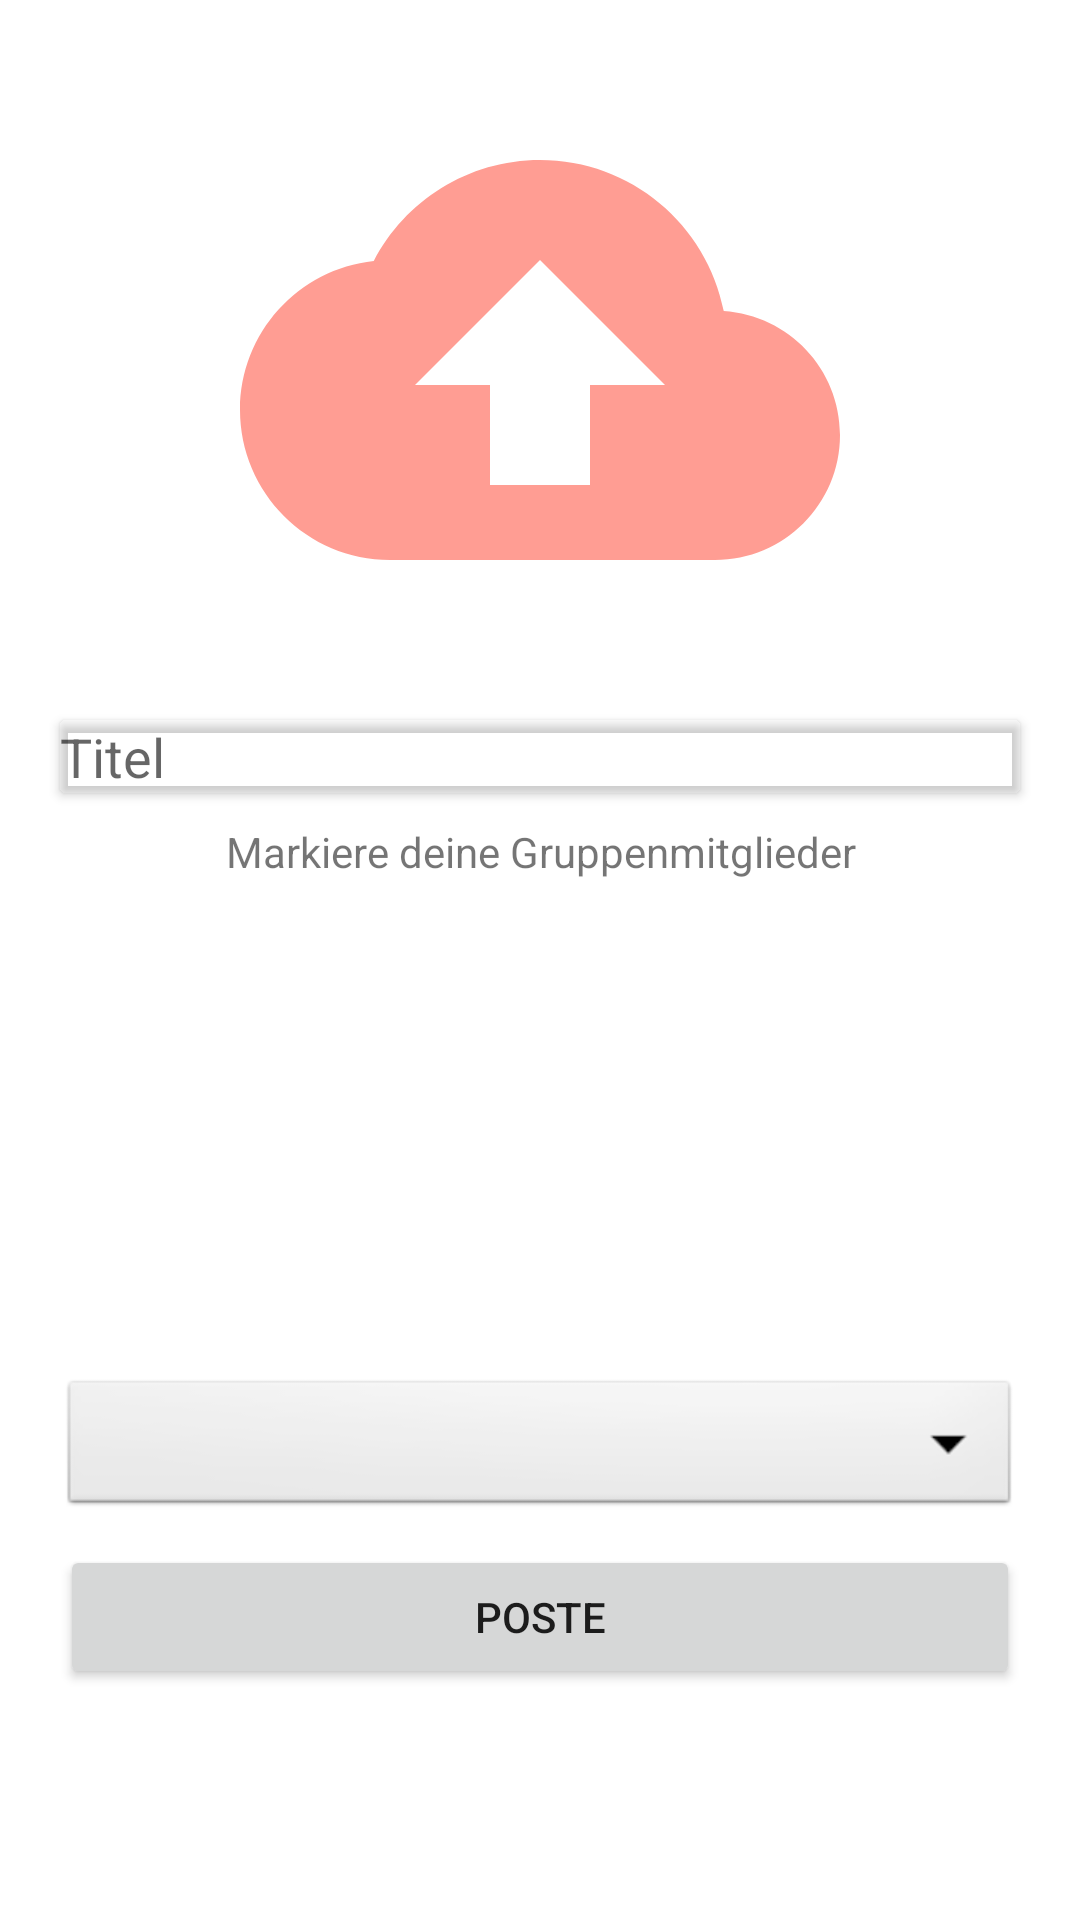

The Android layout XML behind this screen, and the referenced resources:
<!-- AndroidManifest.xml: application theme AppTheme -->
<!-- res/layout/fragment_second.xml -->
<?xml version="1.0" encoding="utf-8"?>
<ScrollView xmlns:android="http://schemas.android.com/apk/res/android"
    xmlns:tools="http://schemas.android.com/tools"
    android:layout_width="match_parent"
    android:layout_height="match_parent"

    xmlns:app="http://schemas.android.com/apk/res-auto">

    <androidx.constraintlayout.widget.ConstraintLayout
        android:layout_width="match_parent"
        android:layout_height="wrap_content">

    <androidx.constraintlayout.widget.Guideline
        android:id="@+id/guidelineLeft"
        android:layout_width="wrap_content"
        android:layout_height="wrap_content"
        android:orientation="vertical"
        app:layout_constraintGuide_begin="20dp" />

    <androidx.constraintlayout.widget.Guideline
        android:id="@+id/guidelineRight"
        android:layout_width="wrap_content"
        android:layout_height="wrap_content"
        android:orientation="vertical"
        app:layout_constraintGuide_end="20dp" />

    <ImageView
        android:id="@+id/tvUpload"
        android:layout_width="200dp"
        android:layout_height="200dp"
        android:layout_marginTop="20dp"
        android:onClick="uploadAction"
        android:src="@drawable/ic_baseline_cloud_upload_24"
        app:layout_constraintEnd_toStartOf="@id/guidelineRight"
        app:layout_constraintStart_toEndOf="@id/guidelineLeft"
        app:layout_constraintTop_toTopOf="parent" />

    <androidx.cardview.widget.CardView
        android:id="@+id/cvDescription"
        android:layout_width="0dp"
        android:layout_height="wrap_content"
        app:cardBackgroundColor="@android:color/transparent"
        app:layout_constraintEnd_toStartOf="@id/guidelineRight"
        app:layout_constraintStart_toEndOf="@id/guidelineLeft"
        app:layout_constraintTop_toBottomOf="@id/tvUpload"
        android:layout_marginTop="20dp">

        <EditText
            android:id="@+id/etDescription"
            android:hint="@string/titel"
            app:layout_constraintTop_toBottomOf="@id/tvUpload"
            app:layout_constraintEnd_toStartOf="@id/guidelineRight"
            android:imeOptions="actionDone"
            android:singleLine="true"
            android:background="@android:color/transparent"
            app:layout_constraintStart_toEndOf="@id/guidelineLeft"
            android:layout_width="match_parent"
            android:layout_height="wrap_content"/>

    </androidx.cardview.widget.CardView>


    <TextView
        android:id="@+id/tvGroupMembers"
        android:text="@string/markiere_deine_gruppenmitglieder"
        android:gravity="center"
        android:layout_marginTop="10dp"
        app:layout_constraintTop_toBottomOf="@id/cvDescription"
        app:layout_constraintEnd_toStartOf="@id/guidelineRight"
        app:layout_constraintStart_toEndOf="@id/guidelineLeft"
        android:layout_width="0dp"
        android:layout_height="wrap_content"/>

    <androidx.recyclerview.widget.RecyclerView
        android:id="@+id/searchResult"
        android:layout_width="0dp"
        android:layout_height="150dp"
        android:layout_marginTop="5dp"
        app:layout_constraintTop_toBottomOf="@id/tvGroupMembers"
        app:layout_constraintEnd_toStartOf="@id/guidelineRight"
        app:layout_constraintStart_toEndOf="@id/guidelineLeft"
        tools:listitem="@layout/search_items"/>

    <Spinner
        android:id="@+id/spinner1"
        android:layout_width="0dp"
        android:layout_height="wrap_content"
        android:layout_marginTop="10dp"
        android:background="@android:drawable/btn_dropdown"
        android:spinnerMode="dropdown"
        app:layout_constraintEnd_toStartOf="@id/guidelineRight"
        app:layout_constraintHorizontal_bias="0.0"
        app:layout_constraintStart_toEndOf="@id/guidelineLeft"
        app:layout_constraintTop_toBottomOf="@id/searchResult" />

    <Button
        android:id="@+id/btnPost"
        android:layout_width="0dp"
        android:layout_height="wrap_content"
        android:layout_marginTop="8dp"
        android:text="@string/poste"
        app:layout_constraintEnd_toStartOf="@id/guidelineRight"
        app:layout_constraintHorizontal_bias="0.0"
        app:layout_constraintStart_toEndOf="@id/guidelineLeft"
        app:layout_constraintTop_toBottomOf="@id/spinner1" />

    </androidx.constraintlayout.widget.ConstraintLayout>

</ScrollView>
<!-- res/layout/search_items.xml (included above) -->
<?xml version="1.0" encoding="utf-8"?>
<androidx.constraintlayout.widget.ConstraintLayout xmlns:android="http://schemas.android.com/apk/res/android"
    xmlns:tools="http://schemas.android.com/tools"
    android:layout_width="match_parent"
    android:layout_height="wrap_content"
    xmlns:app="http://schemas.android.com/apk/res-auto">

    <ImageView
        android:id="@+id/ivGroupInviteUserImage"
        android:layout_width="30dp"
        android:layout_height="30dp"
        android:layout_marginStart="1dp"
        android:layout_marginTop="2dp"
        android:layout_marginEnd="5dp"
        android:layout_marginBottom="2dp"
        android:src="@drawable/person"
        app:layout_constraintBottom_toBottomOf="parent"
        app:layout_constraintEnd_toStartOf="@+id/cardView2"
        app:layout_constraintStart_toStartOf="parent"
        app:layout_constraintTop_toTopOf="parent" />

    <androidx.cardview.widget.CardView
        android:id="@+id/cardView2"
        android:layout_width="0dp"
        android:layout_height="wrap_content"
        android:layout_marginLeft="2dp"
        android:layout_marginTop="5dp"
        app:cardBackgroundColor="#FCC8C8"
        app:layout_constraintEnd_toEndOf="parent"
        app:layout_constraintStart_toEndOf="@id/ivGroupInviteUserImage"
        app:layout_constraintTop_toTopOf="parent">

        <androidx.constraintlayout.widget.ConstraintLayout
            android:layout_width="match_parent"
            android:layout_height="wrap_content">

            <TextView
                android:id="@+id/resultText2"
                android:layout_width="wrap_content"
                android:layout_height="wrap_content"
                android:layout_marginLeft="5dp"
                android:layout_weight="1"
                android:gravity="center"
                android:padding="6dp"
                android:text="user"
                app:layout_constraintStart_toStartOf="parent"
                tools:ignore="MissingConstraints" />

            <androidx.cardview.widget.CardView
                android:id="@+id/cvInvite"
                android:layout_width="wrap_content"
                android:layout_height="wrap_content"
                android:layout_marginTop="3dp"
                android:layout_marginRight="2dp"
                android:layout_weight="2"
                android:padding="3dp"
                app:cardBackgroundColor="@android:color/transparent"
                app:cardElevation="0dp"
                app:layout_constraintEnd_toEndOf="parent"
                app:layout_constraintTop_toTopOf="parent">

                <ImageView
                    android:id="@+id/selectedUser2"
                    android:layout_width="wrap_content"
                    android:layout_height="wrap_content"
                    android:layout_gravity="center"
                    android:padding="2dp"
                    android:src="@drawable/ic_baseline_check_24"
                    android:text="invite"
                    android:textColor="@color/white" />

            </androidx.cardview.widget.CardView>


        </androidx.constraintlayout.widget.ConstraintLayout>


    </androidx.cardview.widget.CardView>

</androidx.constraintlayout.widget.ConstraintLayout>
<!-- resources referenced by this layout -->
<resources>
  <color name="white">#FFFFFFFF</color>
  <!-- drawable ic_baseline_check_24 (drawable) -->
  <vector android:height="24dp" android:tint="#FF0F32"
      android:viewportHeight="24" android:viewportWidth="24"
      android:width="24dp" xmlns:android="http://schemas.android.com/apk/res/android">
      <path android:fillColor="@android:color/white" android:pathData="M9,16.17L4.83,12l-1.42,1.41L9,19 21,7l-1.41,-1.41z"/>
  </vector>
  <!-- drawable ic_baseline_cloud_upload_24 (drawable) -->
  <vector android:height="96dp" android:tint="#FF9D93"
      android:viewportHeight="24" android:viewportWidth="24"
      android:width="96dp" xmlns:android="http://schemas.android.com/apk/res/android">
      <path android:fillColor="@android:color/white" android:pathData="M19.35,10.04C18.67,6.59 15.64,4 12,4 9.11,4 6.6,5.64 5.35,8.04 2.34,8.36 0,10.91 0,14c0,3.31 2.69,6 6,6h13c2.76,0 5,-2.24 5,-5 0,-2.64 -2.05,-4.78 -4.65,-4.96zM14,13v4h-4v-4H7l5,-5 5,5h-3z"/>
  </vector>
  <string name="markiere_deine_gruppenmitglieder">Markiere deine Gruppenmitglieder</string>
  <string name="poste">poste</string>
  <string name="titel">Titel</string>
  <style name="AppTheme" parent="Theme.MaterialComponents.Light.NoActionBar">
          <item name="colorPrimary">@color/purple_500</item>
          <item name="colorPrimaryDark">@android:color/holo_blue_dark</item>
          <item name="colorAccent">@color/teal_200</item>
  
      </style>
  <color name="purple_500">#FF86FC</color>
  <color name="teal_200">#FF03DAC5</color>
</resources>
